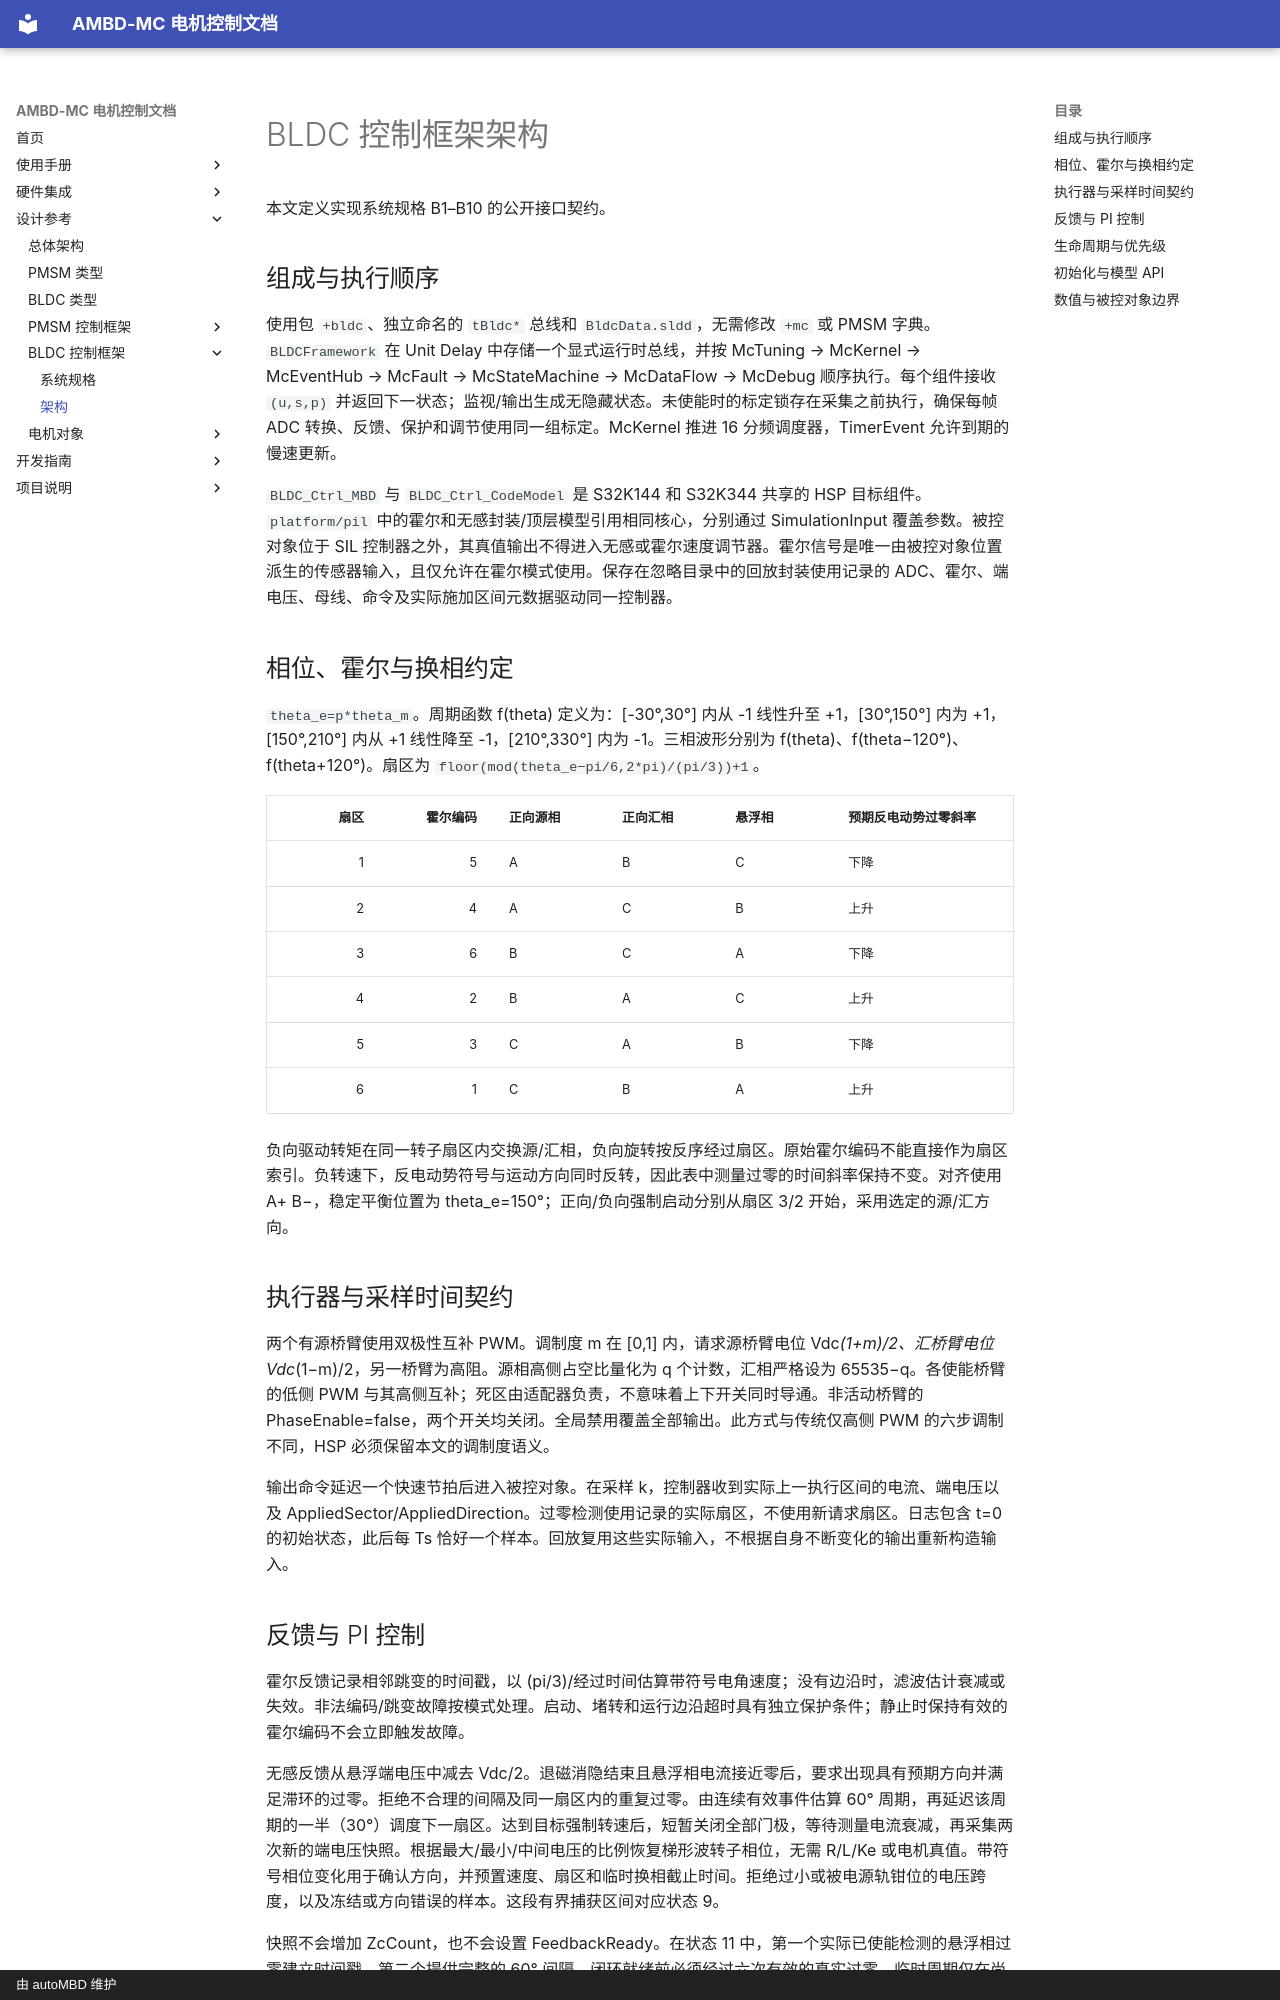

repository: autoMBD/AMBD-MC · page: specs/algorithms/bldc-framework/bldc-framework-architecture/index.html · generator: mkdocs · copyright: 由 autoMBD 维护

<a id="bldc-framework-architecture"></a>

# BLDC 控制框架架构

本文定义实现系统规格 B1–B10 的公开接口契约。

<a id="composition-and-execution-order"></a>

## 组成与执行顺序

使用包 `+bldc`、独立命名的 `tBldc*` 总线和 `BldcData.sldd`，无需修改 `+mc` 或 PMSM 字典。`BLDCFramework` 在 Unit Delay 中存储一个显式运行时总线，并按 McTuning → McKernel → McEventHub → McFault → McStateMachine → McDataFlow → McDebug 顺序执行。每个组件接收 `(u,s,p)` 并返回下一状态；监视/输出生成无隐藏状态。未使能时的标定锁存在采集之前执行，确保每帧 ADC 转换、反馈、保护和调节使用同一组标定。McKernel 推进 16 分频调度器，TimerEvent 允许到期的慢速更新。

`BLDC_Ctrl_MBD` 与 `BLDC_Ctrl_CodeModel` 是 S32K144 和 S32K344 共享的 HSP 目标组件。`platform/pil` 中的霍尔和无感封装/顶层模型引用相同核心，分别通过 SimulationInput 覆盖参数。被控对象位于 SIL 控制器之外，其真值输出不得进入无感或霍尔速度调节器。霍尔信号是唯一由被控对象位置派生的传感器输入，且仅允许在霍尔模式使用。保存在忽略目录中的回放封装使用记录的 ADC、霍尔、端电压、母线、命令及实际施加区间元数据驱动同一控制器。

<a id="phase-hall-and-commutation-convention"></a>

## 相位、霍尔与换相约定

`theta_e=p*theta_m`。周期函数 f(theta) 定义为：[-30°,30°] 内从 -1 线性升至 +1，[30°,150°] 内为 +1，[150°,210°] 内从 +1 线性降至 -1，[210°,330°] 内为 -1。三相波形分别为 f(theta)、f(theta−120°)、f(theta+120°)。扇区为 `floor(mod(theta_e−pi/6,2*pi)/(pi/3))+1`。

| 扇区 | 霍尔编码 | 正向源相 | 正向汇相 | 悬浮相 | 预期反电动势过零斜率 |
|---:|---:|---|---|---|---|
| 1 | 5 | A | B | C | 下降 |
| 2 | 4 | A | C | B | 上升 |
| 3 | 6 | B | C | A | 下降 |
| 4 | 2 | B | A | C | 上升 |
| 5 | 3 | C | A | B | 下降 |
| 6 | 1 | C | B | A | 上升 |

负向驱动转矩在同一转子扇区内交换源/汇相，负向旋转按反序经过扇区。原始霍尔编码不能直接作为扇区索引。负转速下，反电动势符号与运动方向同时反转，因此表中测量过零的时间斜率保持不变。对齐使用 A+ B−，稳定平衡位置为 theta_e=150°；正向/负向强制启动分别从扇区 3/2 开始，采用选定的源/汇方向。

<a id="actuator-and-sample-time-contract"></a>

## 执行器与采样时间契约

两个有源桥臂使用双极性互补 PWM。调制度 m 在 [0,1] 内，请求源桥臂电位 Vdc*(1+m)/2、汇桥臂电位 Vdc*(1−m)/2，另一桥臂为高阻。源相高侧占空比量化为 q 个计数，汇相严格设为 65535−q。各使能桥臂的低侧 PWM 与其高侧互补；死区由适配器负责，不意味着上下开关同时导通。非活动桥臂的 PhaseEnable=false，两个开关均关闭。全局禁用覆盖全部输出。此方式与传统仅高侧 PWM 的六步调制不同，HSP 必须保留本文的调制度语义。

输出命令延迟一个快速节拍后进入被控对象。在采样 k，控制器收到实际上一执行区间的电流、端电压以及 AppliedSector/AppliedDirection。过零检测使用记录的实际扇区，不使用新请求扇区。日志包含 t=0 的初始状态，此后每 Ts 恰好一个样本。回放复用这些实际输入，不根据自身不断变化的输出重新构造输入。

<a id="feedback-and-pi-control"></a>
